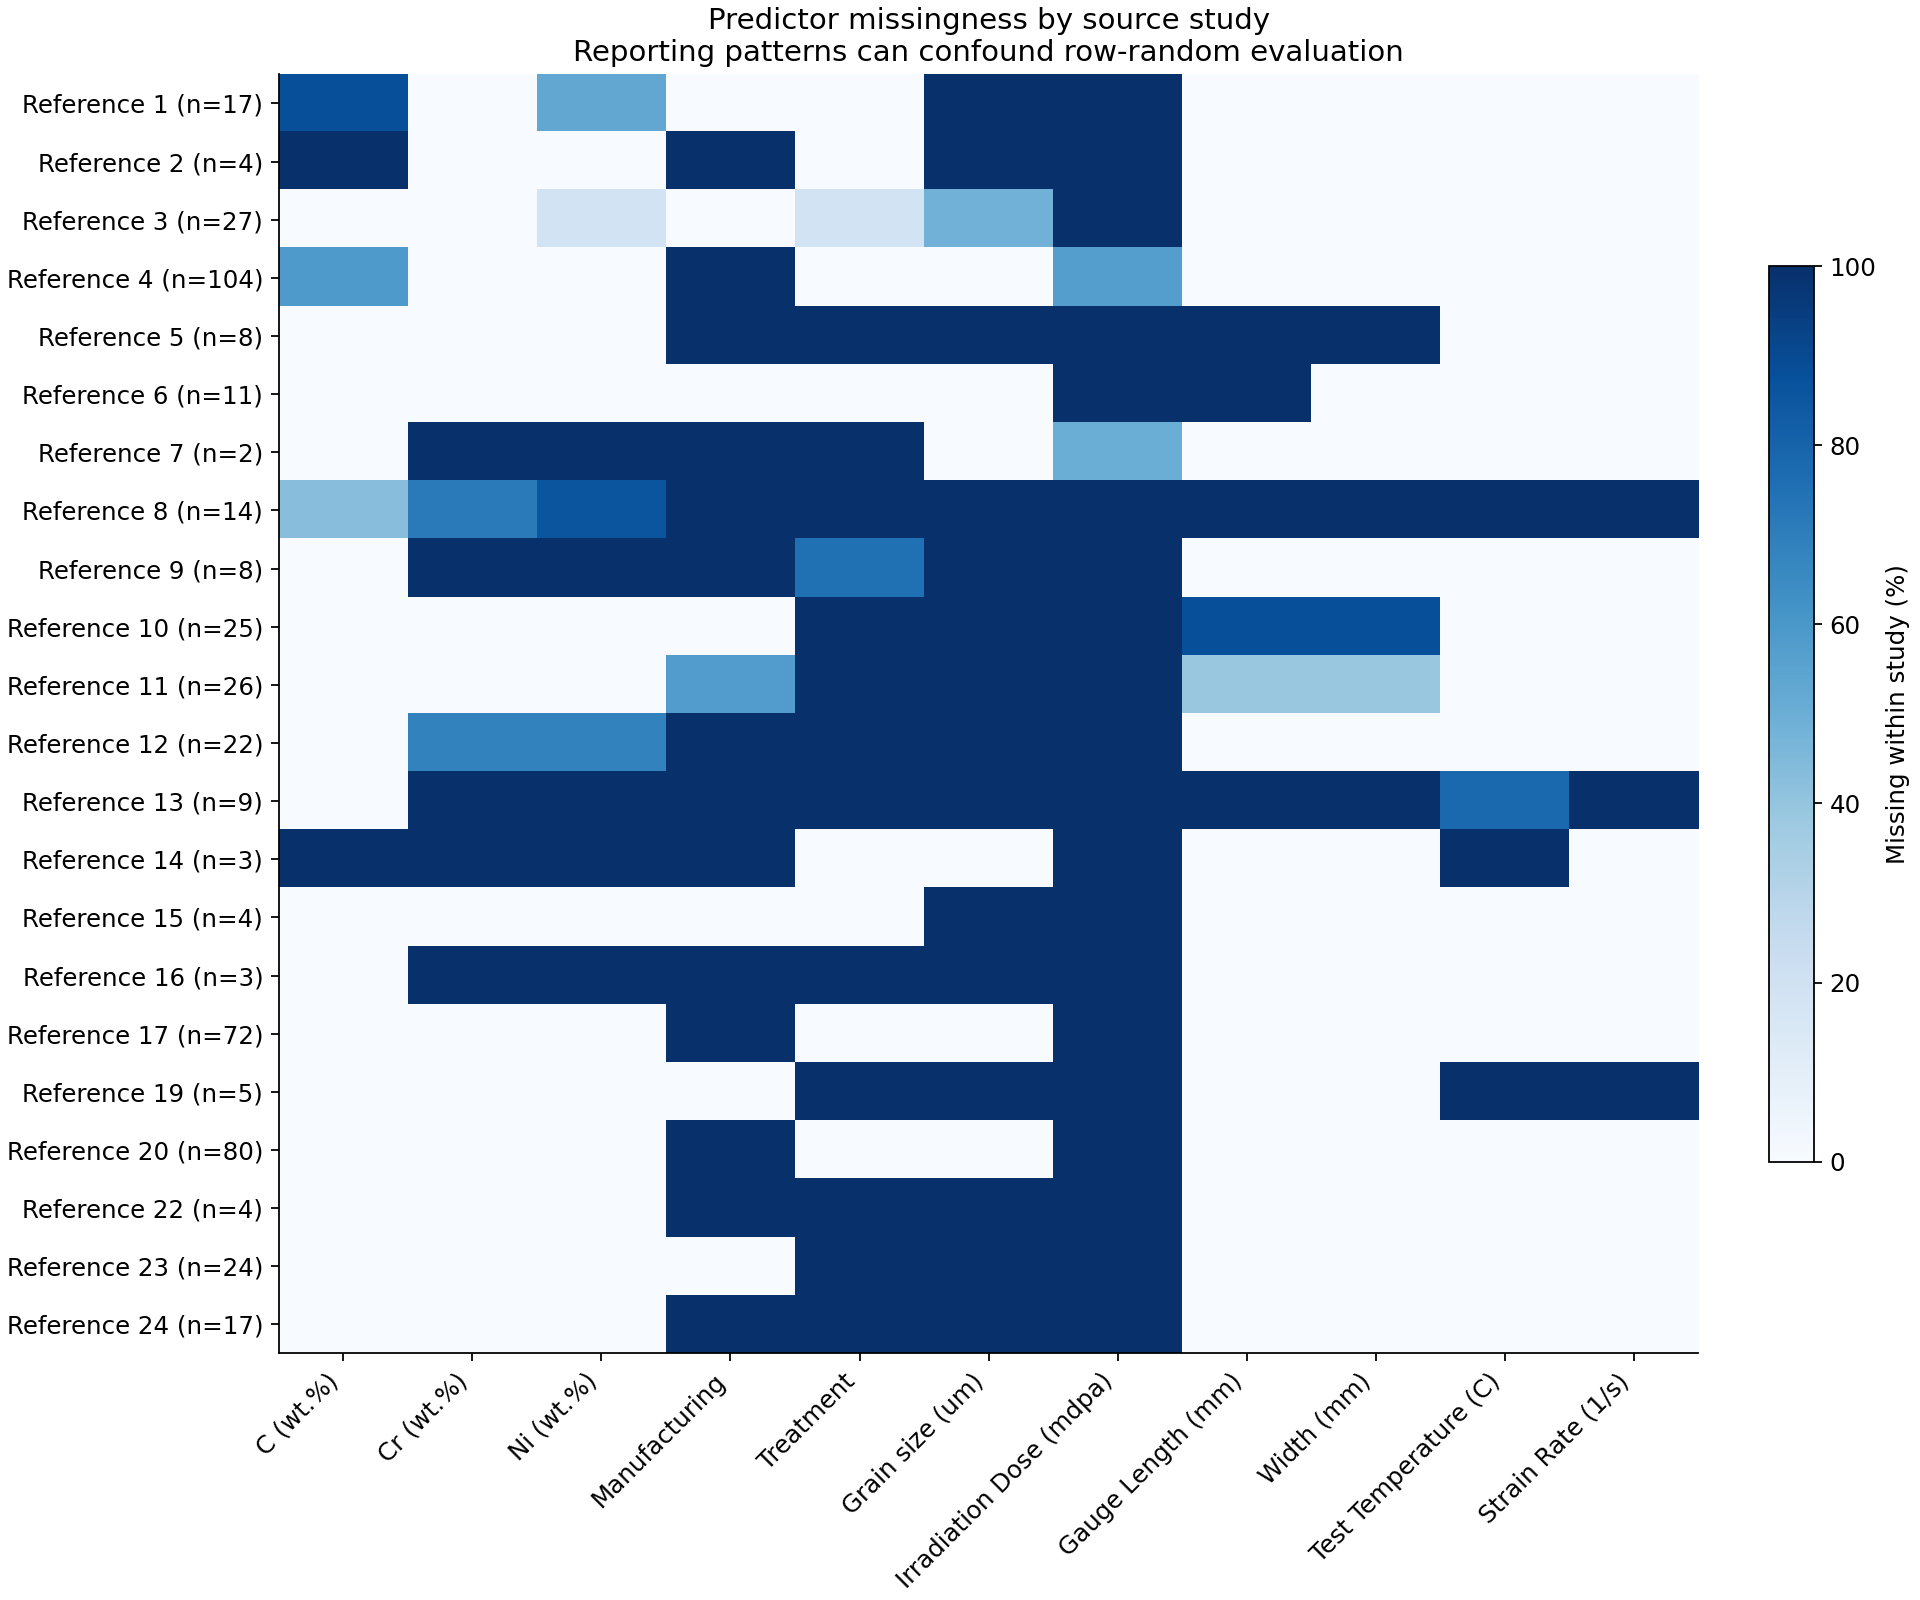

Values plotted in this chart, from the file beside it:
Reference, C (wt.%), Cr (wt.%), Ni (wt.%), Manufacturing, Treatment, Grain size (um), Irradiation Dose (mdpa), Gauge Length (mm), Width (mm), Test Temperature (C), Strain Rate (1/s)
1, 88.24, 0.0, 52.94, 0.0, 0.0, 100.0, 100.0, 0.0, 0.0, 0.0, 0.0
2, 100.0, 0.0, 0.0, 100.0, 0.0, 100.0, 100.0, 0.0, 0.0, 0.0, 0.0
3, 0.0, 0.0, 18.52, 0.0, 18.52, 48.15, 100.0, 0.0, 0.0, 0.0, 0.0
4, 58.65, 0.0, 0.0, 100.0, 0.0, 0.0, 56.73, 0.0, 0.0, 0.0, 0.0
5, 0.0, 0.0, 0.0, 100.0, 100.0, 100.0, 100.0, 100.0, 100.0, 0.0, 0.0
6, 0.0, 0.0, 0.0, 0.0, 0.0, 0.0, 100.0, 100.0, 0.0, 0.0, 0.0
7, 0.0, 100.0, 100.0, 100.0, 100.0, 0.0, 50.0, 0.0, 0.0, 0.0, 0.0
8, 42.86, 71.43, 85.71, 100.0, 100.0, 100.0, 100.0, 100.0, 100.0, 100.0, 100.0
9, 0.0, 100.0, 100.0, 100.0, 75.0, 100.0, 100.0, 0.0, 0.0, 0.0, 0.0
10, 0.0, 0.0, 0.0, 0.0, 100.0, 100.0, 100.0, 88.0, 88.0, 0.0, 0.0
11, 0.0, 0.0, 0.0, 57.69, 100.0, 100.0, 100.0, 38.46, 38.46, 0.0, 0.0
12, 0.0, 68.18, 68.18, 100.0, 100.0, 100.0, 100.0, 0.0, 0.0, 0.0, 0.0
13, 0.0, 100.0, 100.0, 100.0, 100.0, 100.0, 100.0, 100.0, 100.0, 77.78, 100.0
14, 100.0, 100.0, 100.0, 100.0, 0.0, 0.0, 100.0, 0.0, 0.0, 100.0, 0.0
15, 0.0, 0.0, 0.0, 0.0, 0.0, 100.0, 100.0, 0.0, 0.0, 0.0, 0.0
16, 0.0, 100.0, 100.0, 100.0, 100.0, 100.0, 100.0, 0.0, 0.0, 0.0, 0.0
17, 0.0, 0.0, 0.0, 100.0, 0.0, 0.0, 100.0, 0.0, 0.0, 0.0, 0.0
19, 0.0, 0.0, 0.0, 0.0, 100.0, 100.0, 100.0, 0.0, 0.0, 100.0, 100.0
20, 0.0, 0.0, 0.0, 100.0, 0.0, 0.0, 100.0, 0.0, 0.0, 0.0, 0.0
22, 0.0, 0.0, 0.0, 100.0, 100.0, 100.0, 100.0, 0.0, 0.0, 0.0, 0.0
23, 0.0, 0.0, 0.0, 0.0, 100.0, 100.0, 100.0, 0.0, 0.0, 0.0, 0.0
24, 0.0, 0.0, 0.0, 100.0, 100.0, 100.0, 100.0, 0.0, 0.0, 0.0, 0.0
